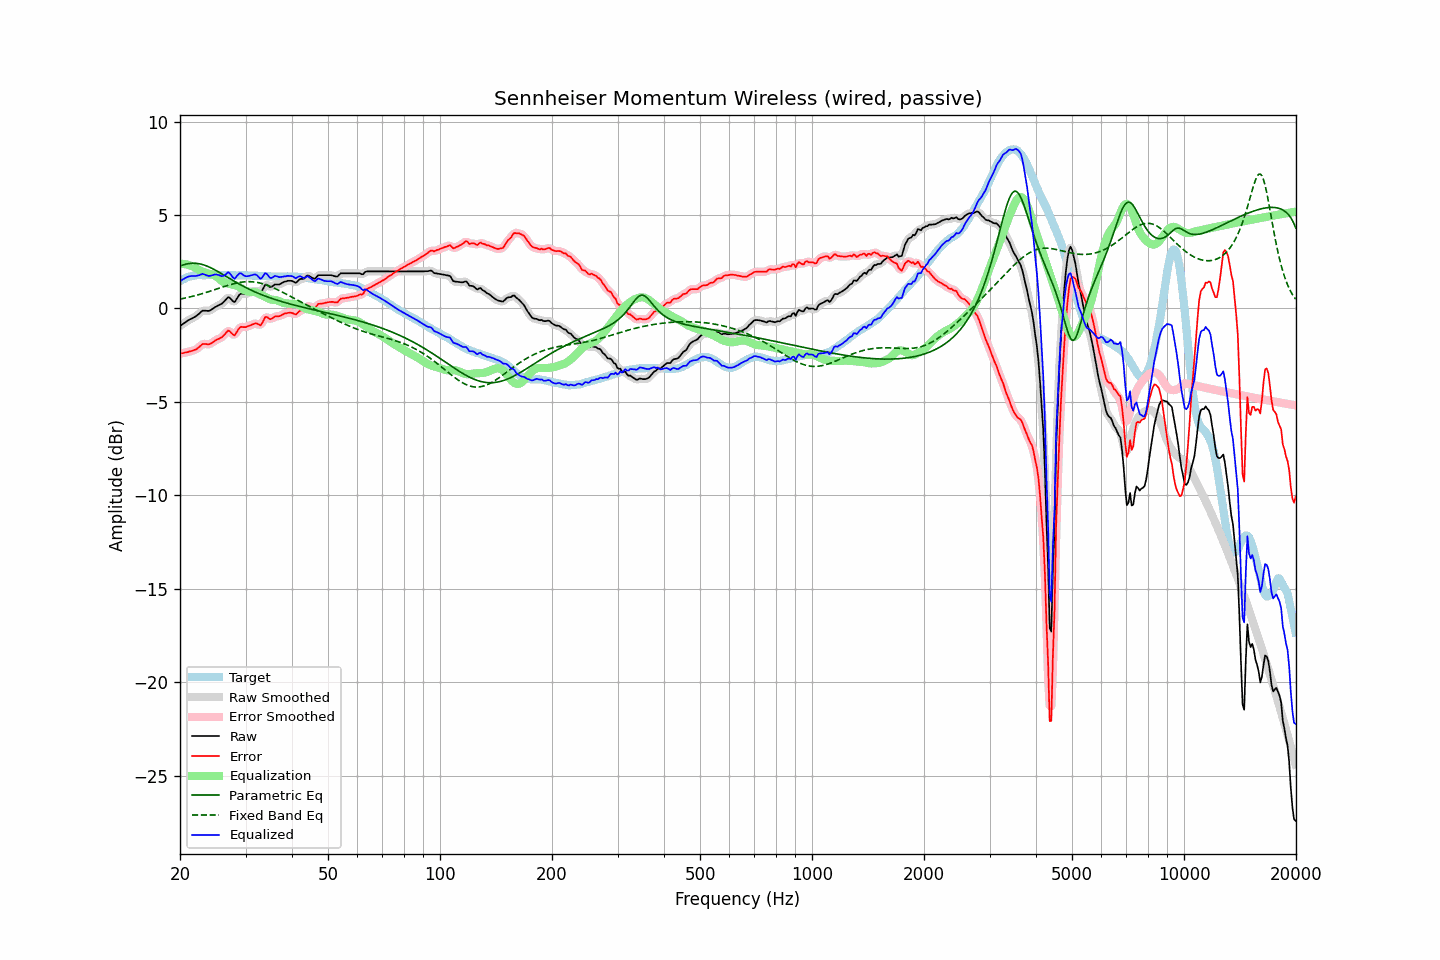

Source data for this figure (header and first rows):
frequency, raw, error, smoothed, error_smoothed, equalization, parametric_eq, fixed_band_eq, equalized_raw, equalized_smoothed, target
20.00, -0.94, -2.41, -0.94, -2.41, 2.39, 2.27, 0.50, 1.45, 1.45, 1.47
20.20, -0.88, -2.40, -0.88, -2.40, 2.39, 2.30, 0.52, 1.51, 1.51, 1.52
20.40, -0.82, -2.39, -0.82, -2.38, 2.39, 2.33, 0.54, 1.57, 1.57, 1.57
20.61, -0.76, -2.36, -0.76, -2.36, 2.37, 2.35, 0.55, 1.61, 1.62, 1.60
20.81, -0.70, -2.35, -0.70, -2.34, 2.36, 2.38, 0.57, 1.66, 1.66, 1.65
21.02, -0.64, -2.33, -0.64, -2.32, 2.34, 2.39, 0.59, 1.70, 1.70, 1.69
21.23, -0.59, -2.30, -0.59, -2.30, 2.31, 2.41, 0.61, 1.72, 1.72, 1.71
21.44, -0.55, -2.28, -0.55, -2.28, 2.28, 2.42, 0.63, 1.73, 1.73, 1.73
21.66, -0.51, -2.26, -0.51, -2.25, 2.24, 2.42, 0.66, 1.74, 1.74, 1.75
21.87, -0.46, -2.22, -0.46, -2.22, 2.20, 2.42, 0.68, 1.74, 1.74, 1.76
22.09, -0.41, -2.19, -0.40, -2.18, 2.15, 2.41, 0.70, 1.74, 1.75, 1.78
22.31, -0.34, -2.13, -0.34, -2.12, 2.10, 2.40, 0.72, 1.76, 1.76, 1.79
22.54, -0.27, -2.06, -0.26, -2.05, 2.05, 2.39, 0.75, 1.78, 1.79, 1.79
22.76, -0.19, -1.98, -0.19, -1.97, 2.01, 2.37, 0.77, 1.82, 1.82, 1.79
22.99, -0.12, -1.90, -0.14, -1.92, 1.97, 2.35, 0.80, 1.85, 1.83, 1.78
23.22, -0.12, -1.90, -0.11, -1.89, 1.94, 2.32, 0.82, 1.82, 1.83, 1.78
23.45, -0.12, -1.90, -0.12, -1.90, 1.91, 2.29, 0.85, 1.79, 1.79, 1.78
23.69, -0.13, -1.92, -0.13, -1.91, 1.89, 2.26, 0.88, 1.76, 1.76, 1.79
23.92, -0.13, -1.92, -0.12, -1.91, 1.86, 2.22, 0.90, 1.74, 1.75, 1.79
24.16, -0.09, -1.88, -0.09, -1.88, 1.84, 2.18, 0.93, 1.75, 1.75, 1.79
24.40, -0.04, -1.84, -0.04, -1.83, 1.82, 2.14, 0.96, 1.78, 1.78, 1.80
24.65, 0.02, -1.77, 0.02, -1.77, 1.78, 2.10, 0.99, 1.81, 1.80, 1.79
24.89, 0.08, -1.71, 0.08, -1.71, 1.74, 2.05, 1.02, 1.83, 1.82, 1.79
25.14, 0.12, -1.67, 0.13, -1.67, 1.69, 2.00, 1.05, 1.81, 1.81, 1.79
25.39, 0.17, -1.63, 0.17, -1.63, 1.62, 1.96, 1.08, 1.79, 1.79, 1.80
25.65, 0.21, -1.59, 0.21, -1.59, 1.55, 1.90, 1.10, 1.76, 1.76, 1.80
25.91, 0.25, -1.54, 0.26, -1.53, 1.47, 1.85, 1.13, 1.72, 1.74, 1.79
26.16, 0.33, -1.46, 0.33, -1.46, 1.42, 1.80, 1.16, 1.75, 1.75, 1.79
26.43, 0.42, -1.37, 0.43, -1.35, 1.37, 1.75, 1.19, 1.79, 1.81, 1.79
26.69, 0.52, -1.27, 0.53, -1.26, 1.35, 1.70, 1.22, 1.87, 1.88, 1.79
26.96, 0.61, -1.18, 0.57, -1.22, 1.33, 1.65, 1.24, 1.94, 1.91, 1.79
27.23, 0.56, -1.23, 0.55, -1.23, 1.32, 1.60, 1.27, 1.88, 1.87, 1.79
27.50, 0.47, -1.32, 0.47, -1.32, 1.30, 1.54, 1.29, 1.77, 1.76, 1.79
27.77, 0.38, -1.40, 0.39, -1.39, 1.27, 1.49, 1.32, 1.65, 1.66, 1.78
28.05, 0.34, -1.44, 0.39, -1.39, 1.25, 1.44, 1.34, 1.59, 1.64, 1.78
28.33, 0.47, -1.30, 0.47, -1.30, 1.22, 1.39, 1.36, 1.69, 1.69, 1.77
28.62, 0.61, -1.16, 0.60, -1.17, 1.19, 1.35, 1.37, 1.80, 1.79, 1.77
28.90, 0.74, -1.04, 0.72, -1.05, 1.14, 1.30, 1.39, 1.88, 1.86, 1.78
29.19, 0.79, -0.98, 0.78, -1.00, 1.09, 1.25, 1.40, 1.88, 1.87, 1.77
29.48, 0.78, -1.00, 0.79, -0.98, 1.03, 1.20, 1.42, 1.81, 1.82, 1.78
29.78, 0.77, -1.00, 0.78, -0.99, 0.98, 1.16, 1.42, 1.75, 1.76, 1.77
30.08, 0.78, -1.00, 0.79, -0.99, 0.94, 1.12, 1.43, 1.72, 1.73, 1.78
30.38, 0.81, -0.96, 0.81, -0.96, 0.92, 1.07, 1.43, 1.73, 1.73, 1.77
30.68, 0.84, -0.93, 0.84, -0.93, 0.90, 1.03, 1.44, 1.74, 1.74, 1.77
30.99, 0.87, -0.90, 0.87, -0.89, 0.90, 0.99, 1.43, 1.77, 1.77, 1.77
31.30, 0.90, -0.86, 0.91, -0.86, 0.89, 0.95, 1.43, 1.79, 1.80, 1.76
31.61, 0.93, -0.83, 0.94, -0.82, 0.88, 0.91, 1.42, 1.81, 1.82, 1.76
31.93, 0.96, -0.80, 0.95, -0.81, 0.86, 0.87, 1.41, 1.82, 1.81, 1.76
32.24, 0.94, -0.81, 0.92, -0.83, 0.83, 0.84, 1.39, 1.77, 1.75, 1.75
32.57, 0.89, -0.86, 0.88, -0.86, 0.79, 0.80, 1.38, 1.68, 1.67, 1.75
32.89, 0.84, -0.91, 0.88, -0.86, 0.74, 0.76, 1.36, 1.59, 1.63, 1.75
33.22, 0.94, -0.80, 0.97, -0.77, 0.70, 0.73, 1.33, 1.65, 1.67, 1.74
33.55, 1.10, -0.63, 1.10, -0.63, 0.66, 0.70, 1.31, 1.77, 1.77, 1.74
33.89, 1.27, -0.46, 1.22, -0.51, 0.62, 0.66, 1.28, 1.89, 1.84, 1.73
34.23, 1.27, -0.46, 1.25, -0.47, 0.58, 0.63, 1.25, 1.85, 1.83, 1.73
34.57, 1.21, -0.51, 1.22, -0.50, 0.53, 0.60, 1.22, 1.74, 1.75, 1.72
34.92, 1.14, -0.58, 1.17, -0.54, 0.50, 0.57, 1.19, 1.64, 1.67, 1.72
35.27, 1.16, -0.55, 1.18, -0.54, 0.47, 0.54, 1.15, 1.64, 1.65, 1.71
35.62, 1.22, -0.49, 1.21, -0.50, 0.46, 0.51, 1.11, 1.69, 1.68, 1.71
35.97, 1.28, -0.43, 1.26, -0.45, 0.46, 0.48, 1.07, 1.74, 1.72, 1.71
... 635 more rows
